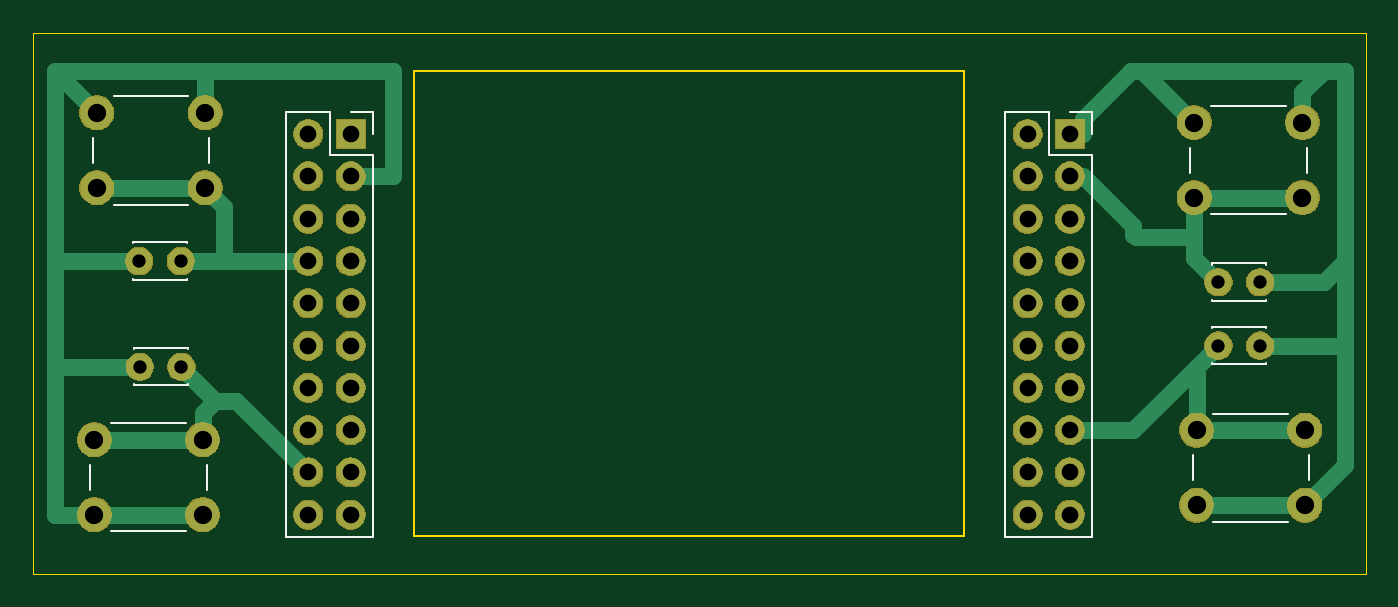
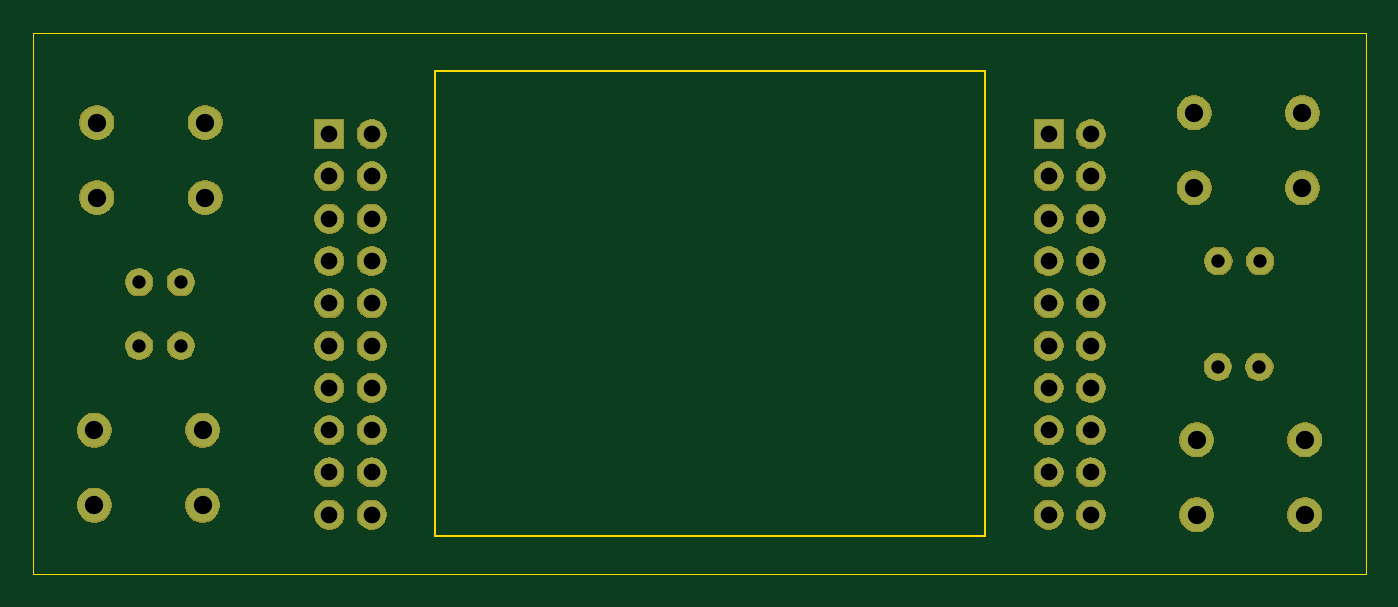
Circuit board: 8 layer files. Board 80.0 x 32.5 mm.
- bottom_copper: prototyping_buttons_daughterboard-B_Cu.gbr (2231 bytes)
- bottom_mask: prototyping_buttons_daughterboard-B_Mask.gbr (59248 bytes)
- outline: prototyping_buttons_daughterboard-Edge_Cuts.gbr (942 bytes)
- top_copper: prototyping_buttons_daughterboard-F_Cu.gbr (4755 bytes)
- top_mask: prototyping_buttons_daughterboard-F_Mask.gbr (59248 bytes)
- top_silk: prototyping_buttons_daughterboard-F_SilkS.gbr (3304 bytes)
- drill: prototyping_buttons_daughterboard-NPTH.drl (299 bytes)
- drill: prototyping_buttons_daughterboard-PTH.drl (1108 bytes)

=== bottom_copper: prototyping_buttons_daughterboard-B_Cu.gbr ===
G04 #@! TF.GenerationSoftware,KiCad,Pcbnew,5.1.5+dfsg1-2build2*
G04 #@! TF.CreationDate,2021-05-05T08:41:13-03:00*
G04 #@! TF.ProjectId,prototyping_buttons_daughterboard,70726f74-6f74-4797-9069-6e675f627574,rev?*
G04 #@! TF.SameCoordinates,Original*
G04 #@! TF.FileFunction,Copper,L2,Bot*
G04 #@! TF.FilePolarity,Positive*
%FSLAX46Y46*%
G04 Gerber Fmt 4.6, Leading zero omitted, Abs format (unit mm)*
G04 Created by KiCad (PCBNEW 5.1.5+dfsg1-2build2) date 2021-05-05 08:41:13*
%MOMM*%
%LPD*%
G04 APERTURE LIST*
%ADD10O,1.700000X1.700000*%
%ADD11R,1.700000X1.700000*%
%ADD12C,2.000000*%
%ADD13C,1.600000*%
G04 APERTURE END LIST*
D10*
X127007200Y-76200000D03*
X129547200Y-76200000D03*
X127007200Y-73660000D03*
X129547200Y-73660000D03*
X127007200Y-71120000D03*
X129547200Y-71120000D03*
X127007200Y-68580000D03*
X129547200Y-68580000D03*
X127007200Y-66040000D03*
X129547200Y-66040000D03*
X127007200Y-63500000D03*
X129547200Y-63500000D03*
X127007200Y-60960000D03*
X129547200Y-60960000D03*
X127007200Y-58420000D03*
X129547200Y-58420000D03*
X127007200Y-55880000D03*
X129547200Y-55880000D03*
X127007200Y-53340000D03*
D11*
X129547200Y-53340000D03*
D10*
X83820000Y-76200000D03*
X86360000Y-76200000D03*
X83820000Y-73660000D03*
X86360000Y-73660000D03*
X83820000Y-71120000D03*
X86360000Y-71120000D03*
X83820000Y-68580000D03*
X86360000Y-68580000D03*
X83820000Y-66040000D03*
X86360000Y-66040000D03*
X83820000Y-63500000D03*
X86360000Y-63500000D03*
X83820000Y-60960000D03*
X86360000Y-60960000D03*
X83820000Y-58420000D03*
X86360000Y-58420000D03*
X83820000Y-55880000D03*
X86360000Y-55880000D03*
X83820000Y-53340000D03*
D11*
X86360000Y-53340000D03*
D12*
X143660000Y-71120000D03*
X143660000Y-75620000D03*
X137160000Y-71120000D03*
X137160000Y-75620000D03*
X137010000Y-57150000D03*
X137010000Y-52650000D03*
X143510000Y-57150000D03*
X143510000Y-52650000D03*
X70970000Y-76200000D03*
X70970000Y-71700000D03*
X77470000Y-76200000D03*
X77470000Y-71700000D03*
X77620000Y-52070000D03*
X77620000Y-56570000D03*
X71120000Y-52070000D03*
X71120000Y-56570000D03*
D13*
X140970000Y-66040000D03*
X138470000Y-66040000D03*
X138470000Y-62230000D03*
X140970000Y-62230000D03*
X73700000Y-67310000D03*
X76200000Y-67310000D03*
X76160000Y-60960000D03*
X73660000Y-60960000D03*
M02*

=== bottom_mask: prototyping_buttons_daughterboard-B_Mask.gbr (59248 bytes, source omitted) ===
=== outline: prototyping_buttons_daughterboard-Edge_Cuts.gbr ===
G04 #@! TF.GenerationSoftware,KiCad,Pcbnew,5.1.5+dfsg1-2build2*
G04 #@! TF.CreationDate,2021-05-05T08:41:13-03:00*
G04 #@! TF.ProjectId,prototyping_buttons_daughterboard,70726f74-6f74-4797-9069-6e675f627574,rev?*
G04 #@! TF.SameCoordinates,Original*
G04 #@! TF.FileFunction,Profile,NP*
%FSLAX46Y46*%
G04 Gerber Fmt 4.6, Leading zero omitted, Abs format (unit mm)*
G04 Created by KiCad (PCBNEW 5.1.5+dfsg1-2build2) date 2021-05-05 08:41:13*
%MOMM*%
%LPD*%
G04 APERTURE LIST*
%ADD10C,0.100000*%
%ADD11C,0.050000*%
G04 APERTURE END LIST*
D10*
X123190000Y-49530000D02*
X123190000Y-77470000D01*
X90170000Y-49530000D02*
X123190000Y-49530000D01*
X90170000Y-77470000D02*
X90170000Y-49530000D01*
X123190000Y-77470000D02*
X90170000Y-77470000D01*
D11*
X67310000Y-79740000D02*
X67310000Y-47260000D01*
X147320000Y-79740000D02*
X67310000Y-79740000D01*
X147320000Y-47260000D02*
X147320000Y-79740000D01*
X67310000Y-47260000D02*
X147320000Y-47260000D01*
M02*

=== top_copper: prototyping_buttons_daughterboard-F_Cu.gbr ===
G04 #@! TF.GenerationSoftware,KiCad,Pcbnew,5.1.5+dfsg1-2build2*
G04 #@! TF.CreationDate,2021-05-05T08:41:13-03:00*
G04 #@! TF.ProjectId,prototyping_buttons_daughterboard,70726f74-6f74-4797-9069-6e675f627574,rev?*
G04 #@! TF.SameCoordinates,Original*
G04 #@! TF.FileFunction,Copper,L1,Top*
G04 #@! TF.FilePolarity,Positive*
%FSLAX46Y46*%
G04 Gerber Fmt 4.6, Leading zero omitted, Abs format (unit mm)*
G04 Created by KiCad (PCBNEW 5.1.5+dfsg1-2build2) date 2021-05-05 08:41:13*
%MOMM*%
%LPD*%
G04 APERTURE LIST*
%ADD10O,1.700000X1.700000*%
%ADD11R,1.700000X1.700000*%
%ADD12C,2.000000*%
%ADD13C,1.600000*%
%ADD14C,1.000000*%
G04 APERTURE END LIST*
D10*
X127007200Y-76200000D03*
X129547200Y-76200000D03*
X127007200Y-73660000D03*
X129547200Y-73660000D03*
X127007200Y-71120000D03*
X129547200Y-71120000D03*
X127007200Y-68580000D03*
X129547200Y-68580000D03*
X127007200Y-66040000D03*
X129547200Y-66040000D03*
X127007200Y-63500000D03*
X129547200Y-63500000D03*
X127007200Y-60960000D03*
X129547200Y-60960000D03*
X127007200Y-58420000D03*
X129547200Y-58420000D03*
X127007200Y-55880000D03*
X129547200Y-55880000D03*
X127007200Y-53340000D03*
D11*
X129547200Y-53340000D03*
D10*
X83820000Y-76200000D03*
X86360000Y-76200000D03*
X83820000Y-73660000D03*
X86360000Y-73660000D03*
X83820000Y-71120000D03*
X86360000Y-71120000D03*
X83820000Y-68580000D03*
X86360000Y-68580000D03*
X83820000Y-66040000D03*
X86360000Y-66040000D03*
X83820000Y-63500000D03*
X86360000Y-63500000D03*
X83820000Y-60960000D03*
X86360000Y-60960000D03*
X83820000Y-58420000D03*
X86360000Y-58420000D03*
X83820000Y-55880000D03*
X86360000Y-55880000D03*
X83820000Y-53340000D03*
D11*
X86360000Y-53340000D03*
D12*
X143660000Y-71120000D03*
X143660000Y-75620000D03*
X137160000Y-71120000D03*
X137160000Y-75620000D03*
X137010000Y-57150000D03*
X137010000Y-52650000D03*
X143510000Y-57150000D03*
X143510000Y-52650000D03*
X70970000Y-76200000D03*
X70970000Y-71700000D03*
X77470000Y-76200000D03*
X77470000Y-71700000D03*
X77620000Y-52070000D03*
X77620000Y-56570000D03*
X71120000Y-52070000D03*
X71120000Y-56570000D03*
D13*
X140970000Y-66040000D03*
X138470000Y-66040000D03*
X138470000Y-62230000D03*
X140970000Y-62230000D03*
X73700000Y-67310000D03*
X76200000Y-67310000D03*
X76160000Y-60960000D03*
X73660000Y-60960000D03*
D14*
X77620000Y-56570000D02*
X71120000Y-56570000D01*
X78740000Y-57690000D02*
X77620000Y-56570000D01*
X78740000Y-60960000D02*
X78740000Y-57690000D01*
X76160000Y-60960000D02*
X78740000Y-60960000D01*
X78740000Y-60960000D02*
X83820000Y-60960000D01*
X70970000Y-76200000D02*
X68580000Y-76200000D01*
X73700000Y-67310000D02*
X68580000Y-67310000D01*
X73660000Y-60960000D02*
X68580000Y-60960000D01*
X68580000Y-60960000D02*
X68580000Y-49530000D01*
X68580000Y-76200000D02*
X68580000Y-60960000D01*
X71120000Y-52070000D02*
X68580000Y-49530000D01*
X77470000Y-76200000D02*
X70970000Y-76200000D01*
X77620000Y-52070000D02*
X77620000Y-49680000D01*
X77620000Y-49680000D02*
X77470000Y-49530000D01*
X68580000Y-49530000D02*
X77470000Y-49530000D01*
X87630000Y-55880000D02*
X86360000Y-55880000D01*
X88900000Y-55880000D02*
X87630000Y-55880000D01*
X88900000Y-49530000D02*
X88900000Y-55880000D01*
X77470000Y-49530000D02*
X88900000Y-49530000D01*
X78230000Y-69340000D02*
X76200000Y-67310000D01*
X77470000Y-70100000D02*
X78230000Y-69340000D01*
X77470000Y-71700000D02*
X77470000Y-70100000D01*
X79500000Y-69340000D02*
X83820000Y-73660000D01*
X78230000Y-69340000D02*
X79500000Y-69340000D01*
X77470000Y-71700000D02*
X70970000Y-71700000D01*
X137010000Y-57150000D02*
X143510000Y-57150000D01*
X137010000Y-60770000D02*
X138470000Y-62230000D01*
X137010000Y-59540000D02*
X133500000Y-59540000D01*
X137010000Y-57150000D02*
X137010000Y-59540000D01*
X137010000Y-59540000D02*
X137010000Y-60770000D01*
X133500000Y-59540000D02*
X133350000Y-59390000D01*
X133350000Y-59390000D02*
X133350000Y-58870000D01*
X133350000Y-58870000D02*
X130360000Y-55880000D01*
X146050000Y-73230000D02*
X143660000Y-75620000D01*
X133245000Y-49530000D02*
X146050000Y-49530000D01*
X130360000Y-52415000D02*
X133245000Y-49530000D01*
X130360000Y-53340000D02*
X130360000Y-52415000D01*
X144780000Y-62230000D02*
X146050000Y-60960000D01*
X140970000Y-62230000D02*
X144780000Y-62230000D01*
X146050000Y-60960000D02*
X146050000Y-73230000D01*
X146050000Y-49530000D02*
X146050000Y-60960000D01*
X143510000Y-52650000D02*
X143510000Y-50800000D01*
X143510000Y-50800000D02*
X144780000Y-49530000D01*
X137010000Y-52650000D02*
X133890000Y-49530000D01*
X140970000Y-66040000D02*
X146050000Y-66040000D01*
X137160000Y-75620000D02*
X143660000Y-75620000D01*
X137170000Y-67340000D02*
X138470000Y-66040000D01*
X137160000Y-71120000D02*
X137160000Y-67310000D01*
X133350000Y-71120000D02*
X137160000Y-67310000D01*
X130360000Y-71120000D02*
X133350000Y-71120000D01*
X137160000Y-71120000D02*
X143660000Y-71120000D01*
M02*

=== top_mask: prototyping_buttons_daughterboard-F_Mask.gbr (59248 bytes, source omitted) ===
=== top_silk: prototyping_buttons_daughterboard-F_SilkS.gbr ===
G04 #@! TF.GenerationSoftware,KiCad,Pcbnew,5.1.5+dfsg1-2build2*
G04 #@! TF.CreationDate,2021-05-05T08:41:13-03:00*
G04 #@! TF.ProjectId,prototyping_buttons_daughterboard,70726f74-6f74-4797-9069-6e675f627574,rev?*
G04 #@! TF.SameCoordinates,Original*
G04 #@! TF.FileFunction,Legend,Top*
G04 #@! TF.FilePolarity,Positive*
%FSLAX46Y46*%
G04 Gerber Fmt 4.6, Leading zero omitted, Abs format (unit mm)*
G04 Created by KiCad (PCBNEW 5.1.5+dfsg1-2build2) date 2021-05-05 08:41:13*
%MOMM*%
%LPD*%
G04 APERTURE LIST*
%ADD10C,0.120000*%
G04 APERTURE END LIST*
D10*
X129547200Y-52010000D02*
X130877200Y-52010000D01*
X130877200Y-52010000D02*
X130877200Y-53340000D01*
X128277200Y-52010000D02*
X128277200Y-54610000D01*
X128277200Y-54610000D02*
X130877200Y-54610000D01*
X130877200Y-54610000D02*
X130877200Y-77530000D01*
X125677200Y-77530000D02*
X130877200Y-77530000D01*
X125677200Y-52010000D02*
X125677200Y-77530000D01*
X125677200Y-52010000D02*
X128277200Y-52010000D01*
X86360000Y-52010000D02*
X87690000Y-52010000D01*
X87690000Y-52010000D02*
X87690000Y-53340000D01*
X85090000Y-52010000D02*
X85090000Y-54610000D01*
X85090000Y-54610000D02*
X87690000Y-54610000D01*
X87690000Y-54610000D02*
X87690000Y-77530000D01*
X82490000Y-77530000D02*
X87690000Y-77530000D01*
X82490000Y-52010000D02*
X82490000Y-77530000D01*
X82490000Y-52010000D02*
X85090000Y-52010000D01*
X143910000Y-74120000D02*
X143910000Y-72620000D01*
X142660000Y-70120000D02*
X138160000Y-70120000D01*
X136910000Y-72620000D02*
X136910000Y-74120000D01*
X138160000Y-76620000D02*
X142660000Y-76620000D01*
X136760000Y-54150000D02*
X136760000Y-55650000D01*
X138010000Y-58150000D02*
X142510000Y-58150000D01*
X143760000Y-55650000D02*
X143760000Y-54150000D01*
X142510000Y-51650000D02*
X138010000Y-51650000D01*
X70720000Y-73200000D02*
X70720000Y-74700000D01*
X71970000Y-77200000D02*
X76470000Y-77200000D01*
X77720000Y-74700000D02*
X77720000Y-73200000D01*
X76470000Y-70700000D02*
X71970000Y-70700000D01*
X77870000Y-55070000D02*
X77870000Y-53570000D01*
X76620000Y-51070000D02*
X72120000Y-51070000D01*
X70870000Y-53570000D02*
X70870000Y-55070000D01*
X72120000Y-57570000D02*
X76620000Y-57570000D01*
X141340000Y-67095000D02*
X141340000Y-67160000D01*
X141340000Y-64920000D02*
X141340000Y-64985000D01*
X138100000Y-67095000D02*
X138100000Y-67160000D01*
X138100000Y-64920000D02*
X138100000Y-64985000D01*
X138100000Y-67160000D02*
X141340000Y-67160000D01*
X138100000Y-64920000D02*
X141340000Y-64920000D01*
X138100000Y-61175000D02*
X138100000Y-61110000D01*
X138100000Y-63350000D02*
X138100000Y-63285000D01*
X141340000Y-61175000D02*
X141340000Y-61110000D01*
X141340000Y-63350000D02*
X141340000Y-63285000D01*
X141340000Y-61110000D02*
X138100000Y-61110000D01*
X141340000Y-63350000D02*
X138100000Y-63350000D01*
X73330000Y-66255000D02*
X73330000Y-66190000D01*
X73330000Y-68430000D02*
X73330000Y-68365000D01*
X76570000Y-66255000D02*
X76570000Y-66190000D01*
X76570000Y-68430000D02*
X76570000Y-68365000D01*
X76570000Y-66190000D02*
X73330000Y-66190000D01*
X76570000Y-68430000D02*
X73330000Y-68430000D01*
X76530000Y-62015000D02*
X76530000Y-62080000D01*
X76530000Y-59840000D02*
X76530000Y-59905000D01*
X73290000Y-62015000D02*
X73290000Y-62080000D01*
X73290000Y-59840000D02*
X73290000Y-59905000D01*
X73290000Y-62080000D02*
X76530000Y-62080000D01*
X73290000Y-59840000D02*
X76530000Y-59840000D01*
M02*

=== drill: prototyping_buttons_daughterboard-NPTH.drl ===
M48
; DRILL file {KiCad 5.1.5+dfsg1-2build2} date Sat 01 May 2021 11:51:01 AM
; FORMAT={-:-/ absolute / inch / decimal}
; #@! TF.CreationDate,2021-05-01T11:51:01-03:00
; #@! TF.GenerationSoftware,Kicad,Pcbnew,5.1.5+dfsg1-2build2
; #@! TF.FileFunction,NonPlated,1,2,NPTH
FMAT,2
INCH
%
G90
G05
T0
M30

=== drill: prototyping_buttons_daughterboard-PTH.drl ===
M48
; DRILL file {KiCad 5.1.5+dfsg1-2build2} date Sat 01 May 2021 11:51:01 AM
; FORMAT={-:-/ absolute / inch / decimal}
; #@! TF.CreationDate,2021-05-01T11:51:01-03:00
; #@! TF.GenerationSoftware,Kicad,Pcbnew,5.1.5+dfsg1-2build2
; #@! TF.FileFunction,Plated,1,2,PTH
FMAT,2
INCH
T1C0.0315
T2C0.0394
T3C0.0433
%
G90
G05
T1
X2.9Y-2.4
X2.9984Y-2.4
X5.4516Y-2.6
X5.55Y-2.6
X2.9016Y-2.65
X3.0Y-2.65
X5.4516Y-2.45
X5.55Y-2.45
T2
X5.0003Y-2.1
X5.0003Y-2.2
X5.0003Y-2.3
X5.0003Y-2.4
X5.0003Y-2.5
X5.0003Y-2.6
X5.0003Y-2.7
X5.0003Y-2.8
X5.0003Y-2.9
X5.0003Y-3.0
X5.1003Y-2.1
X5.1003Y-2.2
X5.1003Y-2.3
X5.1003Y-2.4
X5.1003Y-2.5
X5.1003Y-2.6
X5.1003Y-2.7
X5.1003Y-2.8
X5.1003Y-2.9
X5.1003Y-3.0
X3.3Y-2.1
X3.3Y-2.2
X3.3Y-2.3
X3.3Y-2.4
X3.3Y-2.5
X3.3Y-2.6
X3.3Y-2.7
X3.3Y-2.8
X3.3Y-2.9
X3.3Y-3.0
X3.4Y-2.1
X3.4Y-2.2
X3.4Y-2.3
X3.4Y-2.4
X3.4Y-2.5
X3.4Y-2.6
X3.4Y-2.7
X3.4Y-2.8
X3.4Y-2.9
X3.4Y-3.0
T3
X5.3941Y-2.0728
X5.3941Y-2.25
X5.65Y-2.0728
X5.65Y-2.25
X2.7941Y-2.8228
X2.7941Y-3.0
X3.05Y-2.8228
X3.05Y-3.0
X2.8Y-2.05
X2.8Y-2.2272
X3.0559Y-2.05
X3.0559Y-2.2272
X5.4Y-2.8
X5.4Y-2.9772
X5.6559Y-2.8
X5.6559Y-2.9772
T0
M30

